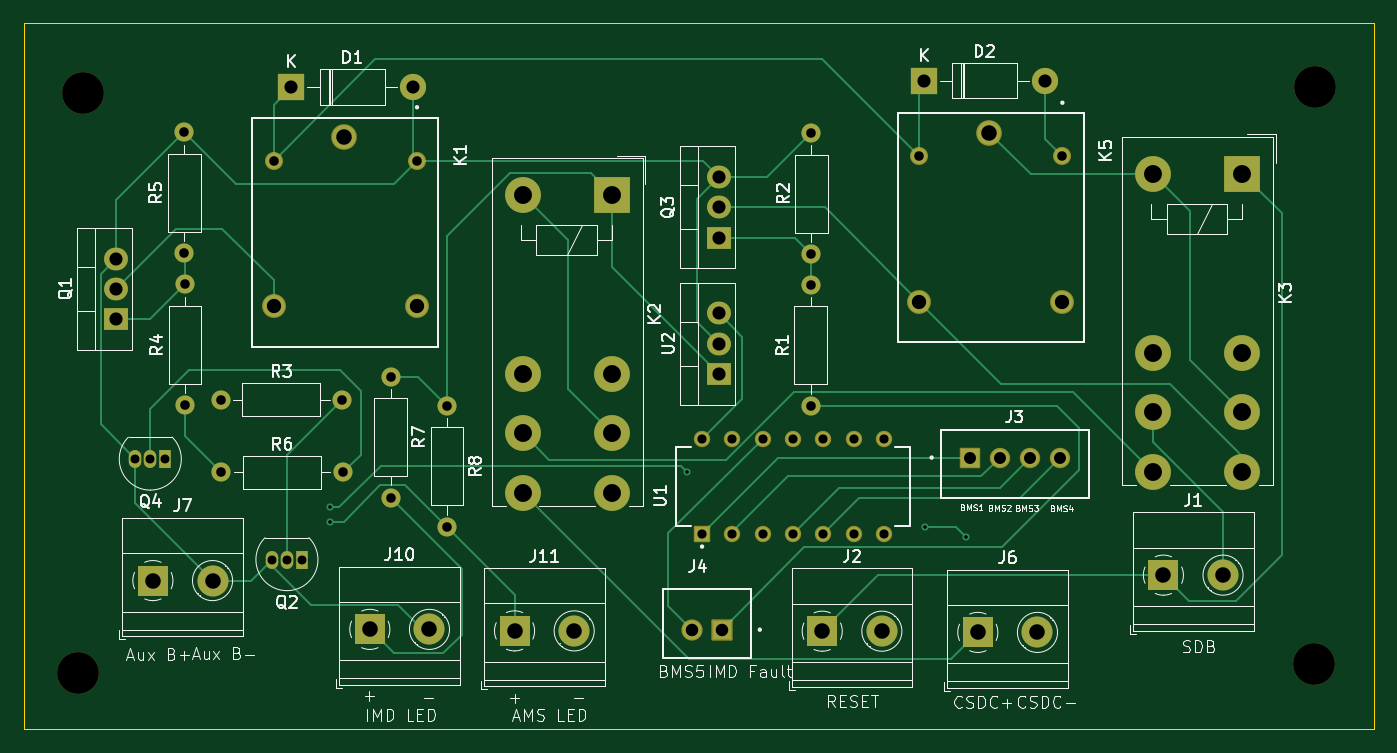
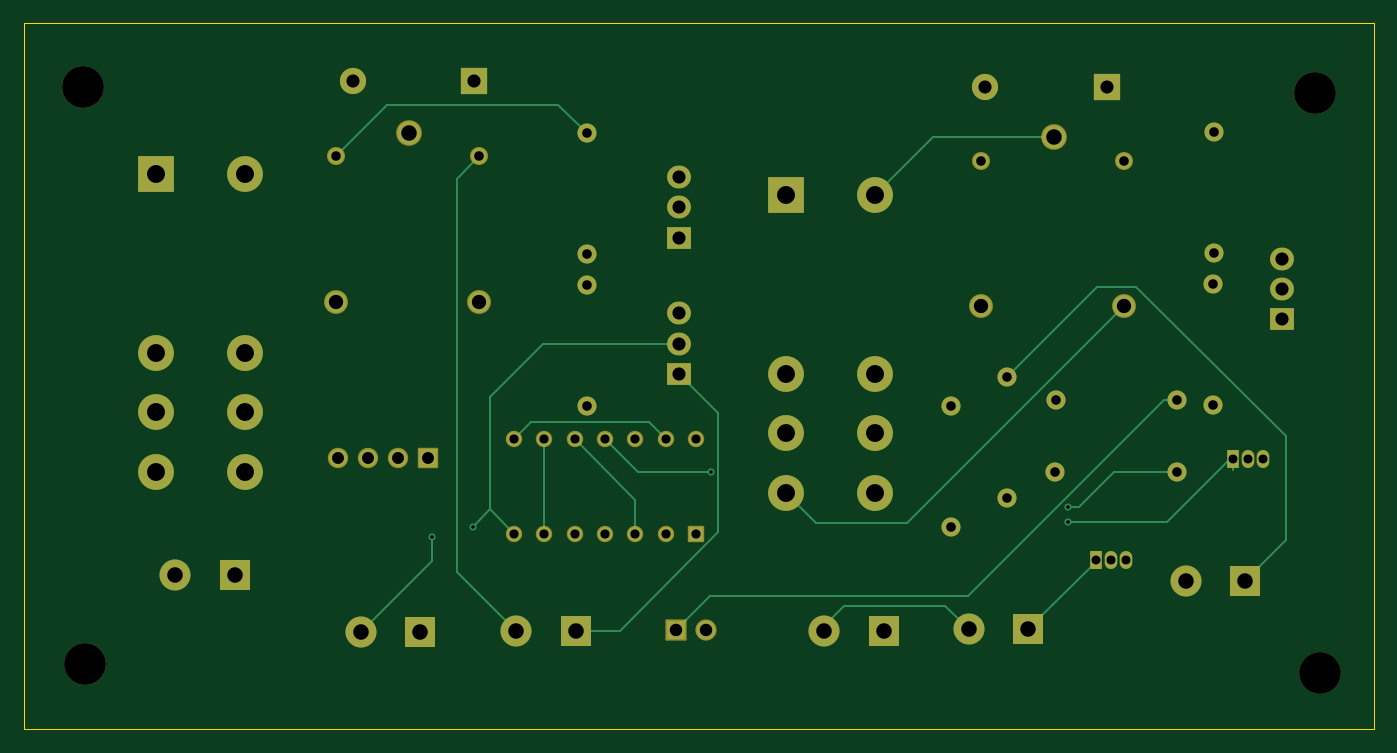
Circuit board: 11 layer files. Board 113.2 x 59.2 mm.
- bottom_copper: charger ShutDown Circuit-B_Cu.gbr (10831 bytes)
- bottom_mask: charger ShutDown Circuit-B_Mask.gbr (5043 bytes)
- paste: charger ShutDown Circuit-B_Paste.gbr (467 bytes)
- bottom_silk: charger ShutDown Circuit-B_Silkscreen.gbr (468 bytes)
- outline: charger ShutDown Circuit-Edge_Cuts.gbr (619 bytes)
- top_copper: charger ShutDown Circuit-F_Cu.gbr (14972 bytes)
- top_mask: charger ShutDown Circuit-F_Mask.gbr (5043 bytes)
- paste: charger ShutDown Circuit-F_Paste.gbr (467 bytes)
- top_silk: charger ShutDown Circuit-F_Silkscreen.gbr (75529 bytes)
- drill: charger ShutDown Circuit-NPTH.drl (388 bytes)
- drill: charger ShutDown Circuit-PTH.drl (2289 bytes)

=== bottom_copper: charger ShutDown Circuit-B_Cu.gbr (10831 bytes, source omitted) ===
=== bottom_mask: charger ShutDown Circuit-B_Mask.gbr ===
%TF.GenerationSoftware,KiCad,Pcbnew,7.0.5*%
%TF.CreationDate,2023-12-12T17:16:25+05:30*%
%TF.ProjectId,charger ShutDown Circuit,63686172-6765-4722-9053-687574446f77,rev?*%
%TF.SameCoordinates,Original*%
%TF.FileFunction,Soldermask,Bot*%
%TF.FilePolarity,Negative*%
%FSLAX46Y46*%
G04 Gerber Fmt 4.6, Leading zero omitted, Abs format (unit mm)*
G04 Created by KiCad (PCBNEW 7.0.5) date 2023-12-12 17:16:25*
%MOMM*%
%LPD*%
G01*
G04 APERTURE LIST*
G04 Aperture macros list*
%AMRoundRect*
0 Rectangle with rounded corners*
0 $1 Rounding radius*
0 $2 $3 $4 $5 $6 $7 $8 $9 X,Y pos of 4 corners*
0 Add a 4 corners polygon primitive as box body*
4,1,4,$2,$3,$4,$5,$6,$7,$8,$9,$2,$3,0*
0 Add four circle primitives for the rounded corners*
1,1,$1+$1,$2,$3*
1,1,$1+$1,$4,$5*
1,1,$1+$1,$6,$7*
1,1,$1+$1,$8,$9*
0 Add four rect primitives between the rounded corners*
20,1,$1+$1,$2,$3,$4,$5,0*
20,1,$1+$1,$4,$5,$6,$7,0*
20,1,$1+$1,$6,$7,$8,$9,0*
20,1,$1+$1,$8,$9,$2,$3,0*%
G04 Aperture macros list end*
%ADD10RoundRect,0.102000X0.585000X-0.585000X0.585000X0.585000X-0.585000X0.585000X-0.585000X-0.585000X0*%
%ADD11C,1.374000*%
%ADD12R,2.000000X1.905000*%
%ADD13O,2.000000X1.905000*%
%ADD14R,1.050000X1.500000*%
%ADD15O,1.050000X1.500000*%
%ADD16R,2.200000X2.200000*%
%ADD17O,2.200000X2.200000*%
%ADD18C,1.600000*%
%ADD19O,1.600000X1.600000*%
%ADD20C,3.500000*%
%ADD21RoundRect,0.102000X0.754000X0.754000X-0.754000X0.754000X-0.754000X-0.754000X0.754000X-0.754000X0*%
%ADD22C,1.712000*%
%ADD23R,2.600000X2.600000*%
%ADD24C,2.600000*%
%ADD25C,3.000000*%
%ADD26R,3.000000X3.000000*%
%ADD27C,1.512000*%
%ADD28C,2.154000*%
%ADD29C,2.004000*%
%ADD30RoundRect,0.102000X-0.787500X-0.787500X0.787500X-0.787500X0.787500X0.787500X-0.787500X0.787500X0*%
%ADD31C,1.779000*%
G04 APERTURE END LIST*
D10*
%TO.C,U1*%
X81711800Y-61239400D03*
D11*
X84251800Y-61239400D03*
X86791800Y-61239400D03*
X89331800Y-61239400D03*
X91871800Y-61239400D03*
X94411800Y-61239400D03*
X96951800Y-61239400D03*
X96951800Y-53299400D03*
X94411800Y-53299400D03*
X91871800Y-53299400D03*
X89331800Y-53299400D03*
X86791800Y-53299400D03*
X84251800Y-53299400D03*
X81711800Y-53299400D03*
%TD*%
D12*
%TO.C,U2*%
X83134200Y-47853600D03*
D13*
X83134200Y-45313600D03*
X83134200Y-42773600D03*
%TD*%
D14*
%TO.C,Q2*%
X48183800Y-63419400D03*
D15*
X46913800Y-63419400D03*
X45643800Y-63419400D03*
%TD*%
D16*
%TO.C,D1*%
X47294800Y-23799800D03*
D17*
X57454800Y-23799800D03*
%TD*%
D18*
%TO.C,R7*%
X55600600Y-48082200D03*
D19*
X55600600Y-58242200D03*
%TD*%
D20*
%TO.C,REF\u002A\u002A*%
X133070600Y-23799800D03*
%TD*%
D21*
%TO.C,J3*%
X104209200Y-54864000D03*
D22*
X106709200Y-54864000D03*
X109209200Y-54864000D03*
X111709200Y-54864000D03*
%TD*%
D20*
%TO.C,REF\u002A\u002A*%
X132969000Y-72161400D03*
%TD*%
D18*
%TO.C,R8*%
X60325000Y-50520600D03*
D19*
X60325000Y-60680600D03*
%TD*%
D18*
%TO.C,R2*%
X90881200Y-37820600D03*
D19*
X90881200Y-27660600D03*
%TD*%
D18*
%TO.C,R5*%
X38303200Y-37744400D03*
D19*
X38303200Y-27584400D03*
%TD*%
D23*
%TO.C,J11*%
X65993000Y-69392800D03*
D24*
X70993000Y-69392800D03*
%TD*%
D18*
%TO.C,R3*%
X41376600Y-50012600D03*
D19*
X51536600Y-50012600D03*
%TD*%
D12*
%TO.C,Q3*%
X83108800Y-36423600D03*
D13*
X83108800Y-33883600D03*
X83108800Y-31343600D03*
%TD*%
D18*
%TO.C,R6*%
X41427400Y-56108600D03*
D19*
X51587400Y-56108600D03*
%TD*%
D18*
%TO.C,R4*%
X38379400Y-50495200D03*
D19*
X38379400Y-40335200D03*
%TD*%
D25*
%TO.C,K2*%
X74167100Y-52844100D03*
X74167100Y-47844100D03*
X74167100Y-57844100D03*
X66667100Y-52844100D03*
X66667100Y-47844100D03*
X66667100Y-57844100D03*
D26*
X74167100Y-32844100D03*
D25*
X66667100Y-32844100D03*
%TD*%
D27*
%TO.C,K5*%
X111918000Y-29616900D03*
X99918000Y-29616900D03*
D28*
X105798000Y-27616900D03*
D29*
X111918000Y-41816900D03*
X99918000Y-41816900D03*
%TD*%
D23*
%TO.C,J10*%
X53862600Y-69266000D03*
D24*
X58862600Y-69266000D03*
%TD*%
D27*
%TO.C,K1*%
X57816000Y-29997900D03*
X45816000Y-29997900D03*
D28*
X51696000Y-27997900D03*
D29*
X57816000Y-42197900D03*
X45816000Y-42197900D03*
%TD*%
D23*
%TO.C,J7*%
X35676200Y-65176600D03*
D24*
X40676200Y-65176600D03*
%TD*%
D14*
%TO.C,Q4*%
X36728400Y-54991000D03*
D15*
X35458400Y-54991000D03*
X34188400Y-54991000D03*
%TD*%
D12*
%TO.C,Q1*%
X32588200Y-43256200D03*
D13*
X32588200Y-40716200D03*
X32588200Y-38176200D03*
%TD*%
D18*
%TO.C,R1*%
X90830400Y-50546000D03*
D19*
X90830400Y-40386000D03*
%TD*%
D23*
%TO.C,J1*%
X120385200Y-64719400D03*
D24*
X125385200Y-64719400D03*
%TD*%
D20*
%TO.C,REF\u002A\u002A*%
X29438600Y-72898000D03*
%TD*%
D30*
%TO.C,J4*%
X83362800Y-69291200D03*
D31*
X80862800Y-69291200D03*
%TD*%
D16*
%TO.C,D2*%
X100304600Y-23291800D03*
D17*
X110464600Y-23291800D03*
%TD*%
D23*
%TO.C,J6*%
X104829600Y-69519800D03*
D24*
X109829600Y-69519800D03*
%TD*%
D25*
%TO.C,K3*%
X126999100Y-51066100D03*
X126999100Y-46066100D03*
X126999100Y-56066100D03*
X119499100Y-51066100D03*
X119499100Y-46066100D03*
X119499100Y-56066100D03*
D26*
X126999100Y-31066100D03*
D25*
X119499100Y-31066100D03*
%TD*%
D23*
%TO.C,J2*%
X91784800Y-69418400D03*
D24*
X96784800Y-69418400D03*
%TD*%
D20*
%TO.C,REF\u002A\u002A*%
X29794200Y-24333200D03*
%TD*%
M02*

=== paste: charger ShutDown Circuit-B_Paste.gbr ===
%TF.GenerationSoftware,KiCad,Pcbnew,7.0.5*%
%TF.CreationDate,2023-12-12T17:16:25+05:30*%
%TF.ProjectId,charger ShutDown Circuit,63686172-6765-4722-9053-687574446f77,rev?*%
%TF.SameCoordinates,Original*%
%TF.FileFunction,Paste,Bot*%
%TF.FilePolarity,Positive*%
%FSLAX46Y46*%
G04 Gerber Fmt 4.6, Leading zero omitted, Abs format (unit mm)*
G04 Created by KiCad (PCBNEW 7.0.5) date 2023-12-12 17:16:25*
%MOMM*%
%LPD*%
G01*
G04 APERTURE LIST*
G04 APERTURE END LIST*
M02*

=== bottom_silk: charger ShutDown Circuit-B_Silkscreen.gbr ===
%TF.GenerationSoftware,KiCad,Pcbnew,7.0.5*%
%TF.CreationDate,2023-12-12T17:16:25+05:30*%
%TF.ProjectId,charger ShutDown Circuit,63686172-6765-4722-9053-687574446f77,rev?*%
%TF.SameCoordinates,Original*%
%TF.FileFunction,Legend,Bot*%
%TF.FilePolarity,Positive*%
%FSLAX46Y46*%
G04 Gerber Fmt 4.6, Leading zero omitted, Abs format (unit mm)*
G04 Created by KiCad (PCBNEW 7.0.5) date 2023-12-12 17:16:25*
%MOMM*%
%LPD*%
G01*
G04 APERTURE LIST*
G04 APERTURE END LIST*
M02*

=== outline: charger ShutDown Circuit-Edge_Cuts.gbr ===
%TF.GenerationSoftware,KiCad,Pcbnew,7.0.5*%
%TF.CreationDate,2023-12-12T17:16:25+05:30*%
%TF.ProjectId,charger ShutDown Circuit,63686172-6765-4722-9053-687574446f77,rev?*%
%TF.SameCoordinates,Original*%
%TF.FileFunction,Profile,NP*%
%FSLAX46Y46*%
G04 Gerber Fmt 4.6, Leading zero omitted, Abs format (unit mm)*
G04 Created by KiCad (PCBNEW 7.0.5) date 2023-12-12 17:16:25*
%MOMM*%
%LPD*%
G01*
G04 APERTURE LIST*
%TA.AperFunction,Profile*%
%ADD10C,0.050000*%
%TD*%
G04 APERTURE END LIST*
D10*
X24866600Y-18440400D02*
X138049000Y-18440400D01*
X138049000Y-77622400D01*
X24866600Y-77622400D01*
X24866600Y-18440400D01*
M02*

=== top_copper: charger ShutDown Circuit-F_Cu.gbr (14972 bytes, source omitted) ===
=== top_mask: charger ShutDown Circuit-F_Mask.gbr ===
%TF.GenerationSoftware,KiCad,Pcbnew,7.0.5*%
%TF.CreationDate,2023-12-12T17:16:25+05:30*%
%TF.ProjectId,charger ShutDown Circuit,63686172-6765-4722-9053-687574446f77,rev?*%
%TF.SameCoordinates,Original*%
%TF.FileFunction,Soldermask,Top*%
%TF.FilePolarity,Negative*%
%FSLAX46Y46*%
G04 Gerber Fmt 4.6, Leading zero omitted, Abs format (unit mm)*
G04 Created by KiCad (PCBNEW 7.0.5) date 2023-12-12 17:16:25*
%MOMM*%
%LPD*%
G01*
G04 APERTURE LIST*
G04 Aperture macros list*
%AMRoundRect*
0 Rectangle with rounded corners*
0 $1 Rounding radius*
0 $2 $3 $4 $5 $6 $7 $8 $9 X,Y pos of 4 corners*
0 Add a 4 corners polygon primitive as box body*
4,1,4,$2,$3,$4,$5,$6,$7,$8,$9,$2,$3,0*
0 Add four circle primitives for the rounded corners*
1,1,$1+$1,$2,$3*
1,1,$1+$1,$4,$5*
1,1,$1+$1,$6,$7*
1,1,$1+$1,$8,$9*
0 Add four rect primitives between the rounded corners*
20,1,$1+$1,$2,$3,$4,$5,0*
20,1,$1+$1,$4,$5,$6,$7,0*
20,1,$1+$1,$6,$7,$8,$9,0*
20,1,$1+$1,$8,$9,$2,$3,0*%
G04 Aperture macros list end*
%ADD10RoundRect,0.102000X0.585000X-0.585000X0.585000X0.585000X-0.585000X0.585000X-0.585000X-0.585000X0*%
%ADD11C,1.374000*%
%ADD12R,2.000000X1.905000*%
%ADD13O,2.000000X1.905000*%
%ADD14R,1.050000X1.500000*%
%ADD15O,1.050000X1.500000*%
%ADD16R,2.200000X2.200000*%
%ADD17O,2.200000X2.200000*%
%ADD18C,1.600000*%
%ADD19O,1.600000X1.600000*%
%ADD20C,3.500000*%
%ADD21RoundRect,0.102000X0.754000X0.754000X-0.754000X0.754000X-0.754000X-0.754000X0.754000X-0.754000X0*%
%ADD22C,1.712000*%
%ADD23R,2.600000X2.600000*%
%ADD24C,2.600000*%
%ADD25C,3.000000*%
%ADD26R,3.000000X3.000000*%
%ADD27C,1.512000*%
%ADD28C,2.154000*%
%ADD29C,2.004000*%
%ADD30RoundRect,0.102000X-0.787500X-0.787500X0.787500X-0.787500X0.787500X0.787500X-0.787500X0.787500X0*%
%ADD31C,1.779000*%
G04 APERTURE END LIST*
D10*
%TO.C,U1*%
X81711800Y-61239400D03*
D11*
X84251800Y-61239400D03*
X86791800Y-61239400D03*
X89331800Y-61239400D03*
X91871800Y-61239400D03*
X94411800Y-61239400D03*
X96951800Y-61239400D03*
X96951800Y-53299400D03*
X94411800Y-53299400D03*
X91871800Y-53299400D03*
X89331800Y-53299400D03*
X86791800Y-53299400D03*
X84251800Y-53299400D03*
X81711800Y-53299400D03*
%TD*%
D12*
%TO.C,U2*%
X83134200Y-47853600D03*
D13*
X83134200Y-45313600D03*
X83134200Y-42773600D03*
%TD*%
D14*
%TO.C,Q2*%
X48183800Y-63419400D03*
D15*
X46913800Y-63419400D03*
X45643800Y-63419400D03*
%TD*%
D16*
%TO.C,D1*%
X47294800Y-23799800D03*
D17*
X57454800Y-23799800D03*
%TD*%
D18*
%TO.C,R7*%
X55600600Y-48082200D03*
D19*
X55600600Y-58242200D03*
%TD*%
D20*
%TO.C,REF\u002A\u002A*%
X133070600Y-23799800D03*
%TD*%
D21*
%TO.C,J3*%
X104209200Y-54864000D03*
D22*
X106709200Y-54864000D03*
X109209200Y-54864000D03*
X111709200Y-54864000D03*
%TD*%
D20*
%TO.C,REF\u002A\u002A*%
X132969000Y-72161400D03*
%TD*%
D18*
%TO.C,R8*%
X60325000Y-50520600D03*
D19*
X60325000Y-60680600D03*
%TD*%
D18*
%TO.C,R2*%
X90881200Y-37820600D03*
D19*
X90881200Y-27660600D03*
%TD*%
D18*
%TO.C,R5*%
X38303200Y-37744400D03*
D19*
X38303200Y-27584400D03*
%TD*%
D23*
%TO.C,J11*%
X65993000Y-69392800D03*
D24*
X70993000Y-69392800D03*
%TD*%
D18*
%TO.C,R3*%
X41376600Y-50012600D03*
D19*
X51536600Y-50012600D03*
%TD*%
D12*
%TO.C,Q3*%
X83108800Y-36423600D03*
D13*
X83108800Y-33883600D03*
X83108800Y-31343600D03*
%TD*%
D18*
%TO.C,R6*%
X41427400Y-56108600D03*
D19*
X51587400Y-56108600D03*
%TD*%
D18*
%TO.C,R4*%
X38379400Y-50495200D03*
D19*
X38379400Y-40335200D03*
%TD*%
D25*
%TO.C,K2*%
X74167100Y-52844100D03*
X74167100Y-47844100D03*
X74167100Y-57844100D03*
X66667100Y-52844100D03*
X66667100Y-47844100D03*
X66667100Y-57844100D03*
D26*
X74167100Y-32844100D03*
D25*
X66667100Y-32844100D03*
%TD*%
D27*
%TO.C,K5*%
X111918000Y-29616900D03*
X99918000Y-29616900D03*
D28*
X105798000Y-27616900D03*
D29*
X111918000Y-41816900D03*
X99918000Y-41816900D03*
%TD*%
D23*
%TO.C,J10*%
X53862600Y-69266000D03*
D24*
X58862600Y-69266000D03*
%TD*%
D27*
%TO.C,K1*%
X57816000Y-29997900D03*
X45816000Y-29997900D03*
D28*
X51696000Y-27997900D03*
D29*
X57816000Y-42197900D03*
X45816000Y-42197900D03*
%TD*%
D23*
%TO.C,J7*%
X35676200Y-65176600D03*
D24*
X40676200Y-65176600D03*
%TD*%
D14*
%TO.C,Q4*%
X36728400Y-54991000D03*
D15*
X35458400Y-54991000D03*
X34188400Y-54991000D03*
%TD*%
D12*
%TO.C,Q1*%
X32588200Y-43256200D03*
D13*
X32588200Y-40716200D03*
X32588200Y-38176200D03*
%TD*%
D18*
%TO.C,R1*%
X90830400Y-50546000D03*
D19*
X90830400Y-40386000D03*
%TD*%
D23*
%TO.C,J1*%
X120385200Y-64719400D03*
D24*
X125385200Y-64719400D03*
%TD*%
D20*
%TO.C,REF\u002A\u002A*%
X29438600Y-72898000D03*
%TD*%
D30*
%TO.C,J4*%
X83362800Y-69291200D03*
D31*
X80862800Y-69291200D03*
%TD*%
D16*
%TO.C,D2*%
X100304600Y-23291800D03*
D17*
X110464600Y-23291800D03*
%TD*%
D23*
%TO.C,J6*%
X104829600Y-69519800D03*
D24*
X109829600Y-69519800D03*
%TD*%
D25*
%TO.C,K3*%
X126999100Y-51066100D03*
X126999100Y-46066100D03*
X126999100Y-56066100D03*
X119499100Y-51066100D03*
X119499100Y-46066100D03*
X119499100Y-56066100D03*
D26*
X126999100Y-31066100D03*
D25*
X119499100Y-31066100D03*
%TD*%
D23*
%TO.C,J2*%
X91784800Y-69418400D03*
D24*
X96784800Y-69418400D03*
%TD*%
D20*
%TO.C,REF\u002A\u002A*%
X29794200Y-24333200D03*
%TD*%
M02*

=== paste: charger ShutDown Circuit-F_Paste.gbr ===
%TF.GenerationSoftware,KiCad,Pcbnew,7.0.5*%
%TF.CreationDate,2023-12-12T17:16:25+05:30*%
%TF.ProjectId,charger ShutDown Circuit,63686172-6765-4722-9053-687574446f77,rev?*%
%TF.SameCoordinates,Original*%
%TF.FileFunction,Paste,Top*%
%TF.FilePolarity,Positive*%
%FSLAX46Y46*%
G04 Gerber Fmt 4.6, Leading zero omitted, Abs format (unit mm)*
G04 Created by KiCad (PCBNEW 7.0.5) date 2023-12-12 17:16:25*
%MOMM*%
%LPD*%
G01*
G04 APERTURE LIST*
G04 APERTURE END LIST*
M02*

=== top_silk: charger ShutDown Circuit-F_Silkscreen.gbr (75529 bytes, source omitted) ===
=== drill: charger ShutDown Circuit-NPTH.drl ===
M48
; DRILL file {KiCad 7.0.5} date Tue Dec 12 17:16:21 2023
; FORMAT={-:-/ absolute / inch / decimal}
; #@! TF.CreationDate,2023-12-12T17:16:21+05:30
; #@! TF.GenerationSoftware,Kicad,Pcbnew,7.0.5
; #@! TF.FileFunction,NonPlated,1,2,NPTH
FMAT,2
INCH
; #@! TA.AperFunction,NonPlated,NPTH,ComponentDrill
T1C0.1378
%
G90
G05
T1
X1.159Y-2.87
X1.173Y-0.958
X5.235Y-2.841
X5.239Y-0.937
T0
M30

=== drill: charger ShutDown Circuit-PTH.drl ===
M48
; DRILL file {KiCad 7.0.5} date Tue Dec 12 17:16:21 2023
; FORMAT={-:-/ absolute / inch / decimal}
; #@! TF.CreationDate,2023-12-12T17:16:21+05:30
; #@! TF.GenerationSoftware,Kicad,Pcbnew,7.0.5
; #@! TF.FileFunction,Plated,1,2,PTH
FMAT,2
INCH
; #@! TA.AperFunction,Plated,PTH,ViaDrill
T1C0.0118
; #@! TA.AperFunction,Plated,PTH,ComponentDrill
T2C0.0295
; #@! TA.AperFunction,Plated,PTH,ComponentDrill
T3C0.0303
; #@! TA.AperFunction,Plated,PTH,ComponentDrill
T4C0.0315
; #@! TA.AperFunction,Plated,PTH,ComponentDrill
T5C0.0394
; #@! TA.AperFunction,Plated,PTH,ComponentDrill
T6C0.0413
; #@! TA.AperFunction,Plated,PTH,ComponentDrill
T7C0.0433
; #@! TA.AperFunction,Plated,PTH,ComponentDrill
T8C0.0472
; #@! TA.AperFunction,Plated,PTH,ComponentDrill
T9C0.0512
; #@! TA.AperFunction,Plated,PTH,ComponentDrill
T10C0.0591
%
G90
G05
T1
X1.989Y-2.324
X1.99Y-2.371
X3.1666Y-2.2065
X3.954Y-2.389
X4.088Y-2.422
T2
X1.346Y-2.165
X1.396Y-2.165
X1.446Y-2.165
X1.797Y-2.4968
X1.847Y-2.4968
X1.897Y-2.4968
T3
X3.217Y-2.0984
X3.217Y-2.411
X3.317Y-2.0984
X3.317Y-2.411
X3.417Y-2.0984
X3.417Y-2.411
X3.517Y-2.0984
X3.517Y-2.411
X3.617Y-2.0984
X3.617Y-2.411
X3.717Y-2.0984
X3.717Y-2.411
X3.817Y-2.0984
X3.817Y-2.411
T4
X1.508Y-1.086
X1.508Y-1.486
X1.511Y-1.588
X1.511Y-1.988
X1.629Y-1.969
X1.631Y-2.209
X1.8038Y-1.181
X2.029Y-1.969
X2.031Y-2.209
X2.189Y-1.893
X2.189Y-2.293
X2.2762Y-1.181
X2.375Y-1.989
X2.375Y-2.389
X3.576Y-1.59
X3.576Y-1.99
X3.578Y-1.089
X3.578Y-1.489
X3.9338Y-1.166
X4.4062Y-1.166
T5
X4.1027Y-2.16
X4.2011Y-2.16
X4.2996Y-2.16
X4.398Y-2.16
T6
X3.1836Y-2.728
X3.282Y-2.728
T7
X1.283Y-1.503
X1.283Y-1.603
X1.283Y-1.703
X1.862Y-0.937
X2.262Y-0.937
X3.272Y-1.234
X3.272Y-1.334
X3.272Y-1.434
X3.273Y-1.684
X3.273Y-1.784
X3.273Y-1.884
X3.949Y-0.917
X4.349Y-0.917
T8
X1.8038Y-1.6613
X2.2762Y-1.6613
X3.9338Y-1.6463
X4.4062Y-1.6463
T9
X1.4046Y-2.566
X1.6014Y-2.566
X2.0353Y-1.1023
X2.1206Y-2.727
X2.3174Y-2.727
X2.5981Y-2.732
X2.795Y-2.732
X3.6136Y-2.733
X3.8104Y-2.733
X4.1271Y-2.737
X4.1653Y-1.0873
X4.324Y-2.737
X4.7396Y-2.548
X4.9364Y-2.548
T10
X2.6247Y-1.2931
X2.6247Y-1.8836
X2.6247Y-2.0805
X2.6247Y-2.2773
X2.92Y-1.2931
X2.92Y-1.8836
X2.92Y-2.0805
X2.92Y-2.2773
X4.7047Y-1.2231
X4.7047Y-1.8136
X4.7047Y-2.0105
X4.7047Y-2.2073
X5.0Y-1.2231
X5.0Y-1.8136
X5.0Y-2.0105
X5.0Y-2.2073
T0
M30

